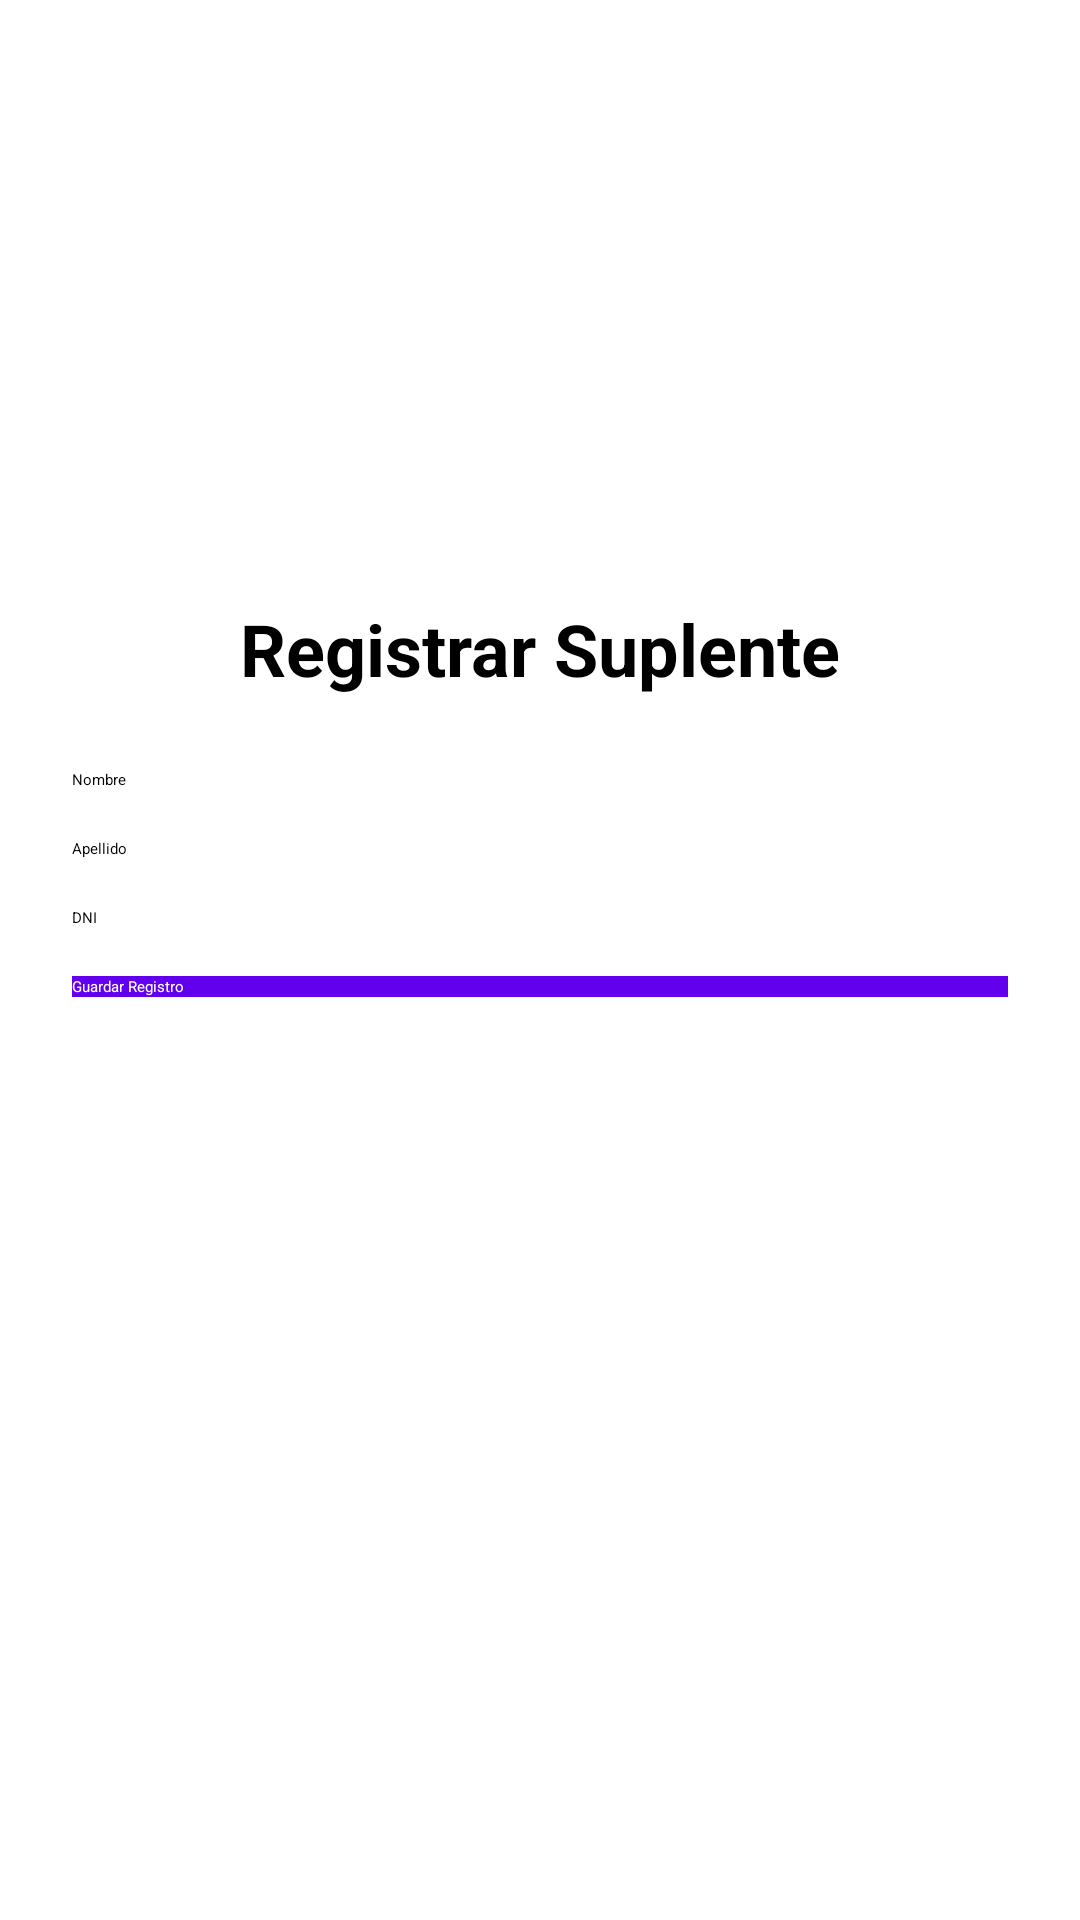

Produce the Android XML layout that renders to this screen, including the resource entries it uses.
<!-- AndroidManifest.xml: application theme Theme.ClubDeportivo -->
<!-- res/layout/activity_registrar_suplente.xml -->
<?xml version="1.0" encoding="utf-8"?>
<ScrollView xmlns:android="http://schemas.android.com/apk/res/android"
    android:layout_width="match_parent"
    android:layout_height="match_parent"
    android:padding="24dp">

    <LinearLayout
        android:layout_width="match_parent"
        android:layout_height="wrap_content"
        android:orientation="vertical"
        android:gravity="center_horizontal">

        <ImageView
            android:layout_width="160dp"
            android:layout_height="160dp"
            android:src="@drawable/logo_club"
            android:layout_marginBottom="16dp" />

        <TextView
            android:layout_width="wrap_content"
            android:layout_height="wrap_content"
            android:text="Registrar Suplente"
            android:textSize="24sp"
            android:textStyle="bold"
            android:layout_marginBottom="24dp" />

        <EditText
            android:id="@+id/etNombreSup"
            android:layout_width="match_parent"
            android:layout_height="wrap_content"
            android:hint="Nombre"
            android:layout_marginBottom="16dp" />

        <EditText
            android:id="@+id/etApellidoSup"
            android:layout_width="match_parent"
            android:layout_height="wrap_content"
            android:hint="Apellido"
            android:layout_marginBottom="16dp" />

        <EditText
            android:id="@+id/etDniSup"
            android:layout_width="match_parent"
            android:layout_height="wrap_content"
            android:hint="DNI"
            android:inputType="number"
            android:layout_marginBottom="16dp" />

        <Button
            android:id="@+id/btnGuardarSup"
            android:layout_width="match_parent"
            android:layout_height="wrap_content"
            android:text="Guardar Registro"
            android:textColor="@android:color/white"
            android:background="@color/Material_Purple" />

    </LinearLayout>
</ScrollView>
<!-- resources referenced by this layout -->
<resources>
  <color name="Material_Purple">#6200EE</color>
  <style name="Theme.ClubDeportivo" parent="Base.Theme.ClubDeportivo">
          
          <item name="android:navigationBarColor">@android:color/transparent</item>
          <item name="android:statusBarColor">@android:color/transparent</item>
          <item name="android:windowLightStatusBar">?attr/isLightTheme</item>
      </style>
</resources>
